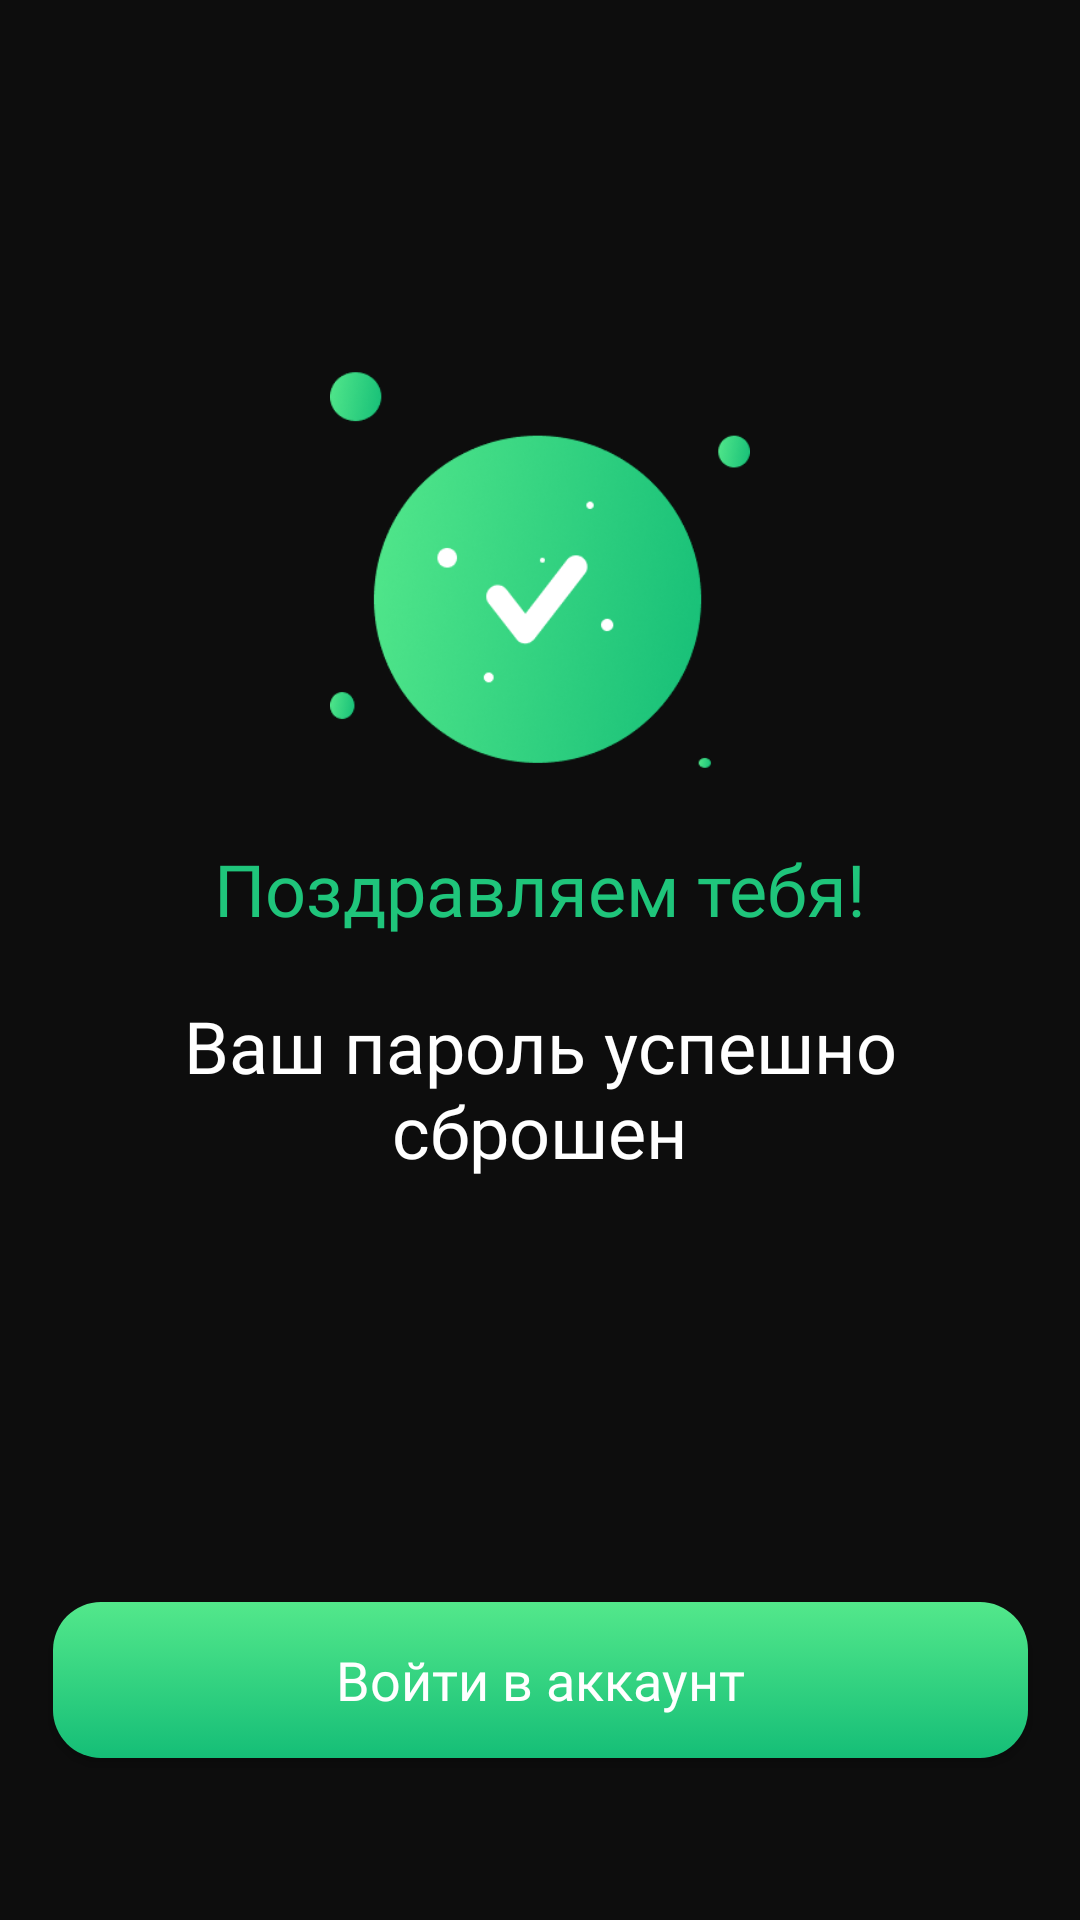

The Android layout XML behind this screen, and the referenced resources:
<!-- AndroidManifest.xml: application theme Theme.CarApp -->
<!-- res/layout/forgot_password_step4_success.xml -->
<androidx.constraintlayout.widget.ConstraintLayout xmlns:android="http://schemas.android.com/apk/res/android"
    xmlns:app="http://schemas.android.com/apk/res-auto"
    android:id="@+id/main_fragment_root"
    android:layout_width="match_parent"
    android:layout_height="match_parent"
    android:background="@color/login_bg">

    <ImageView
        android:id="@+id/reg_is_success"
        android:layout_width="140dp"
        android:layout_height="140dp"
        android:layout_marginTop="120dp"
        android:background="@drawable/ic_sing_up_success"
        android:contentDescription="@string/logotype"
        app:layout_constraintEnd_toEndOf="parent"
        app:layout_constraintStart_toStartOf="parent"
        app:layout_constraintTop_toTopOf="parent" />

    <TextView
        android:id="@+id/ready_password_textview"
        android:layout_width="match_parent"
        android:layout_height="wrap_content"
        android:layout_marginStart="24dp"
        android:layout_marginTop="20dp"
        android:layout_marginEnd="24dp"
        android:fontFamily="@font/benton_sans_bold"
        android:gravity="center"
        android:text="@string/congrats_in_registration"
        android:textColor="@color/app_name_color"
        android:textSize="24sp"
        app:layout_constraintStart_toStartOf="parent"
        app:layout_constraintTop_toBottomOf="@id/reg_is_success" />

    <TextView
        android:id="@+id/hint_reset_password_textview"
        android:layout_width="match_parent"
        android:layout_height="wrap_content"
        android:layout_marginStart="24dp"
        android:layout_marginTop="20dp"
        android:layout_marginEnd="24dp"
        android:fontFamily="@font/benton_sans_bold"
        android:gravity="center"
        android:text="@string/password_reset_success"
        android:textColor="@color/white"
        android:textSize="24sp"
        app:layout_constraintStart_toStartOf="parent"
        app:layout_constraintTop_toBottomOf="@+id/ready_password_textview" />

    <androidx.appcompat.widget.AppCompatButton
        android:id="@+id/go_to_login_button"
        android:layout_width="325dp"
        android:layout_height="52dp"
        android:layout_marginBottom="54dp"
        android:background="@drawable/login_button_background"
        android:fontFamily="@font/benton_sans_bold"
        android:text="@string/enter_account_from_reset"
        android:textAllCaps="false"
        android:textColor="@color/white"
        android:textSize="18sp"
        app:layout_constraintBottom_toBottomOf="parent"
        app:layout_constraintEnd_toEndOf="parent"
        app:layout_constraintStart_toStartOf="parent" />

</androidx.constraintlayout.widget.ConstraintLayout>
<!-- resources referenced by this layout -->
<resources>
  <color name="app_name_color">#1FC57B</color>
  <color name="login_bg">#0D0D0D</color>
  <color name="white">#FFFFFFFF</color>
  <!-- drawable ic_sing_up_success: png bitmap (drawable, 53638 bytes) -->
  <!-- drawable login_button_background (drawable) -->
  <selector xmlns:android="http://schemas.android.com/apk/res/android">
  
      <item android:state_enabled="true">
          <shape android:shape="rectangle">
              <gradient android:startColor="@color/login_button_bg_start"
                  android:endColor="@color/login_button_bg_end" android:angle="-45" />
              <corners android:radius="16dp" />
          </shape>
      </item>
      <item android:state_enabled="false">
          <shape android:shape="rectangle">
              <gradient android:startColor="@color/button_disabled"
                  android:endColor="@color/button_disabled"/>
              <corners android:radius="16dp" />
          </shape>
      </item>
  
  </selector>
  <string name="congrats_in_registration">Поздравляем тебя!</string>
  <string name="enter_account_from_reset">Войти в аккаунт</string>
  <string name="logotype">logotype</string>
  <string name="password_reset_success">Ваш пароль успешно сброшен</string>
  <style name="Theme.CarApp" parent="Theme.MaterialComponents.DayNight.NoActionBar">
          
          <item name="colorPrimary">@color/purple_500</item>
          <item name="colorPrimaryVariant">@color/purple_700</item>
          <item name="colorOnPrimary">@color/white</item>
          
          <item name="colorSecondary">@color/teal_200</item>
          <item name="colorSecondaryVariant">@color/teal_700</item>
          <item name="colorOnSecondary">@color/black</item>
          
          <item name="android:statusBarColor" tools:targetApi="l">?attr/colorPrimaryVariant</item>
          
      </style>
  <color name="login_button_bg_start">#53E88B</color>
  <color name="login_button_bg_end">#15BE77</color>
  <color name="button_disabled">#5E5E5E</color>
  <color name="purple_500">#FF6200EE</color>
  <color name="purple_700">#FF3700B3</color>
  <color name="teal_200">#FF03DAC5</color>
  <color name="teal_700">#FF018786</color>
  <color name="black">#FF000000</color>
</resources>
